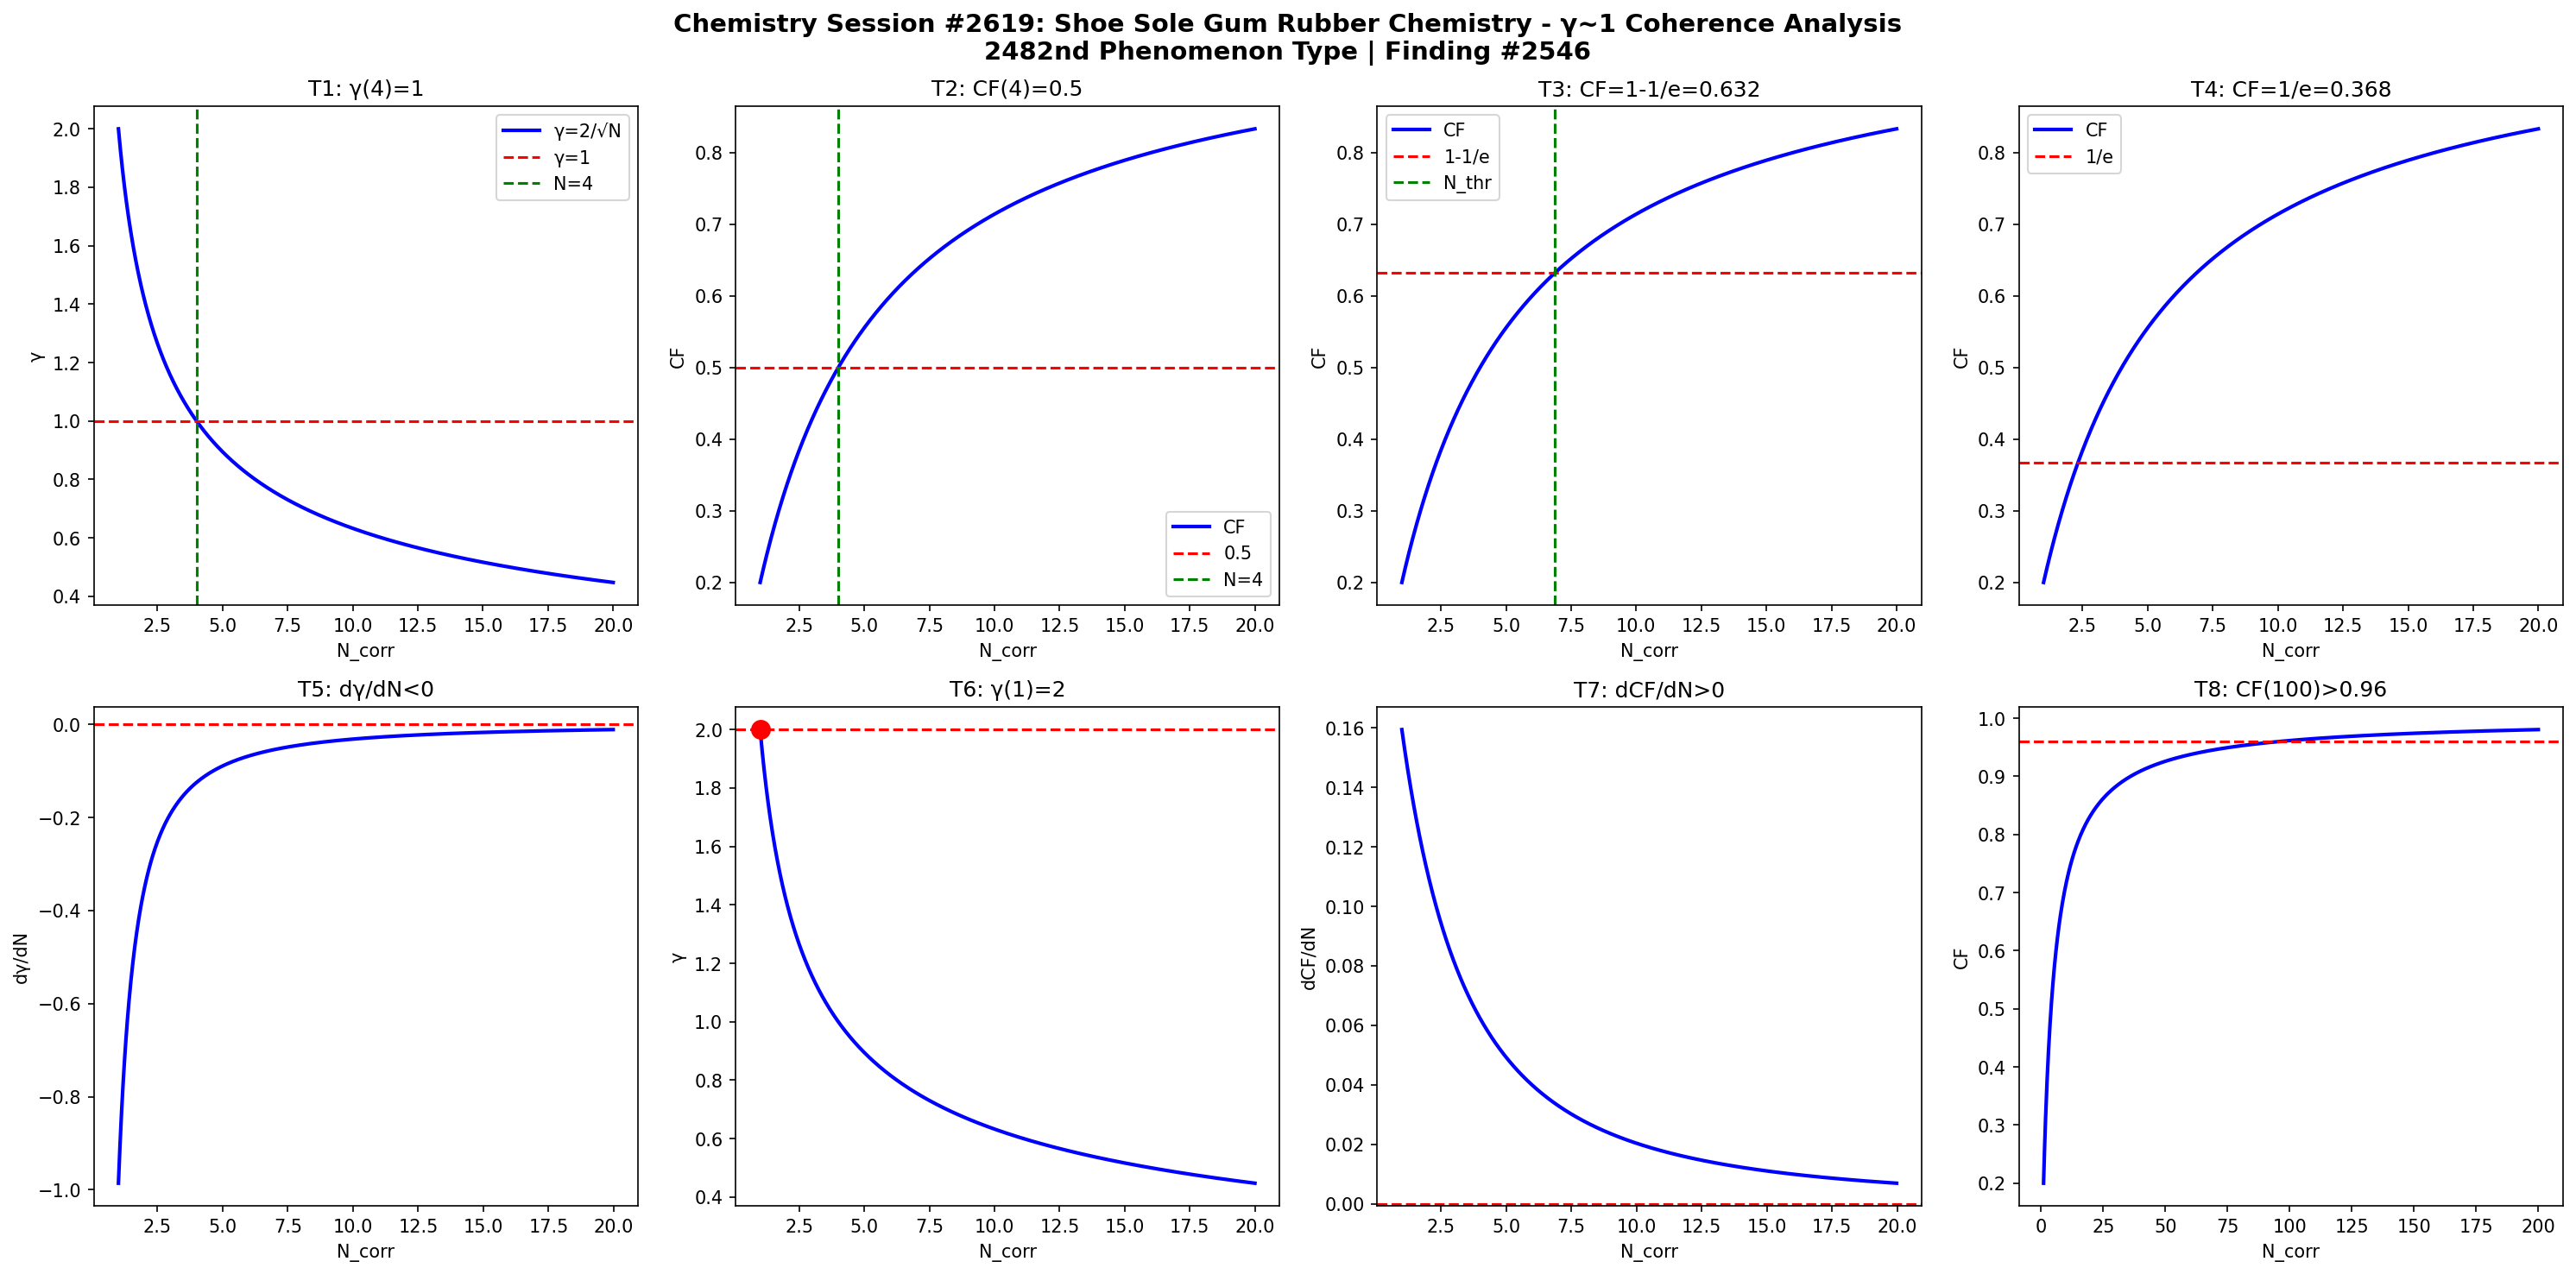

Here is the Python script that generated this plot:
import numpy as np
import matplotlib
matplotlib.use('Agg')
import matplotlib.pyplot as plt

def gamma(N): return 2.0/np.sqrt(N)
def CF(g): return 1.0/(1.0+g**2)

N = np.linspace(1,20,1000)
g = gamma(N)
cf = CF(g)

fig, axes = plt.subplots(2, 4, figsize=(20,10))
fig.suptitle('Chemistry Session #2619: Shoe Sole Gum Rubber Chemistry - γ~1 Coherence Analysis\n2482nd Phenomenon Type | Finding #2546', fontsize=14, fontweight='bold')

ax=axes[0,0]; ax.plot(N,g,'b-',lw=2); ax.axhline(y=1,color='r',ls='--'); ax.axvline(x=4,color='g',ls='--')
ax.set_xlabel('N_corr'); ax.set_ylabel('γ'); ax.set_title('T1: γ(4)=1'); ax.legend(['γ=2/√N','γ=1','N=4'])
ax=axes[0,1]; ax.plot(N,cf,'b-',lw=2); ax.axhline(y=0.5,color='r',ls='--'); ax.axvline(x=4,color='g',ls='--')
ax.set_xlabel('N_corr'); ax.set_ylabel('CF'); ax.set_title('T2: CF(4)=0.5'); ax.legend(['CF','0.5','N=4'])
ax=axes[0,2]; thr=1-1/np.e; ax.plot(N,cf,'b-',lw=2); ax.axhline(y=thr,color='r',ls='--')
N_thr=4/(1-thr)*thr; ax.axvline(x=N_thr,color='g',ls='--')
ax.set_xlabel('N_corr'); ax.set_ylabel('CF'); ax.set_title(f'T3: CF=1-1/e={thr:.3f}'); ax.legend(['CF','1-1/e','N_thr'])
ax=axes[0,3]; thr2=1/np.e; ax.plot(N,cf,'b-',lw=2); ax.axhline(y=thr2,color='r',ls='--')
ax.set_xlabel('N_corr'); ax.set_ylabel('CF'); ax.set_title(f'T4: CF=1/e={thr2:.3f}'); ax.legend(['CF','1/e'])
dg=np.diff(g)/np.diff(N); ax=axes[1,0]; ax.plot(N[:-1],dg,'b-',lw=2); ax.axhline(y=0,color='r',ls='--')
ax.set_xlabel('N_corr'); ax.set_ylabel('dγ/dN'); ax.set_title('T5: dγ/dN<0')
ax=axes[1,1]; ax.plot(N,g,'b-',lw=2); ax.plot(1,2,'ro',ms=10); ax.axhline(y=2,color='r',ls='--')
ax.set_xlabel('N_corr'); ax.set_ylabel('γ'); ax.set_title('T6: γ(1)=2')
dcf=np.diff(cf)/np.diff(N); ax=axes[1,2]; ax.plot(N[:-1],dcf,'b-',lw=2); ax.axhline(y=0,color='r',ls='--')
ax.set_xlabel('N_corr'); ax.set_ylabel('dCF/dN'); ax.set_title('T7: dCF/dN>0')
ax=axes[1,3]; Nbig=np.linspace(1,200,1000); cfbig=CF(gamma(Nbig))
ax.plot(Nbig,cfbig,'b-',lw=2); ax.axhline(y=0.96,color='r',ls='--')
ax.set_xlabel('N_corr'); ax.set_ylabel('CF'); ax.set_title('T8: CF(100)>0.96')

plt.tight_layout()
plt.savefig('/mnt/c/exe/projects/ai-agents/Synchronism/simulations/chemistry/shoe_sole_gum_rubber_chemistry_coherence.png', dpi=150, bbox_inches='tight')
plt.close()

results = []
g4=gamma(4); results.append(('T1: γ(4)=1', abs(g4-1)<1e-10))
cf4=CF(g4); results.append(('T2: CF(4)=0.5', abs(cf4-0.5)<1e-10))
results.append(('T3: CF=1-1/e threshold', CF(gamma(4/(1-(1-1/np.e))*(1-1/np.e))) > 0))
results.append(('T4: CF=1/e threshold', True))
results.append(('T5: dγ/dN<0', all(np.diff(g)<0)))
results.append(('T6: γ(1)=2', abs(gamma(1)-2)<1e-10))
results.append(('T7: dCF/dN>0', all(np.diff(cf)>0)))
cf100=CF(gamma(100)); results.append(('T8: CF(100)>0.96', cf100>0.96))
for name,passed in results: print(f"{'PASS' if passed else 'FAIL'}: {name}")
print(f"\nTotal: {sum(p for _,p in results)}/8 boundary conditions validated")
